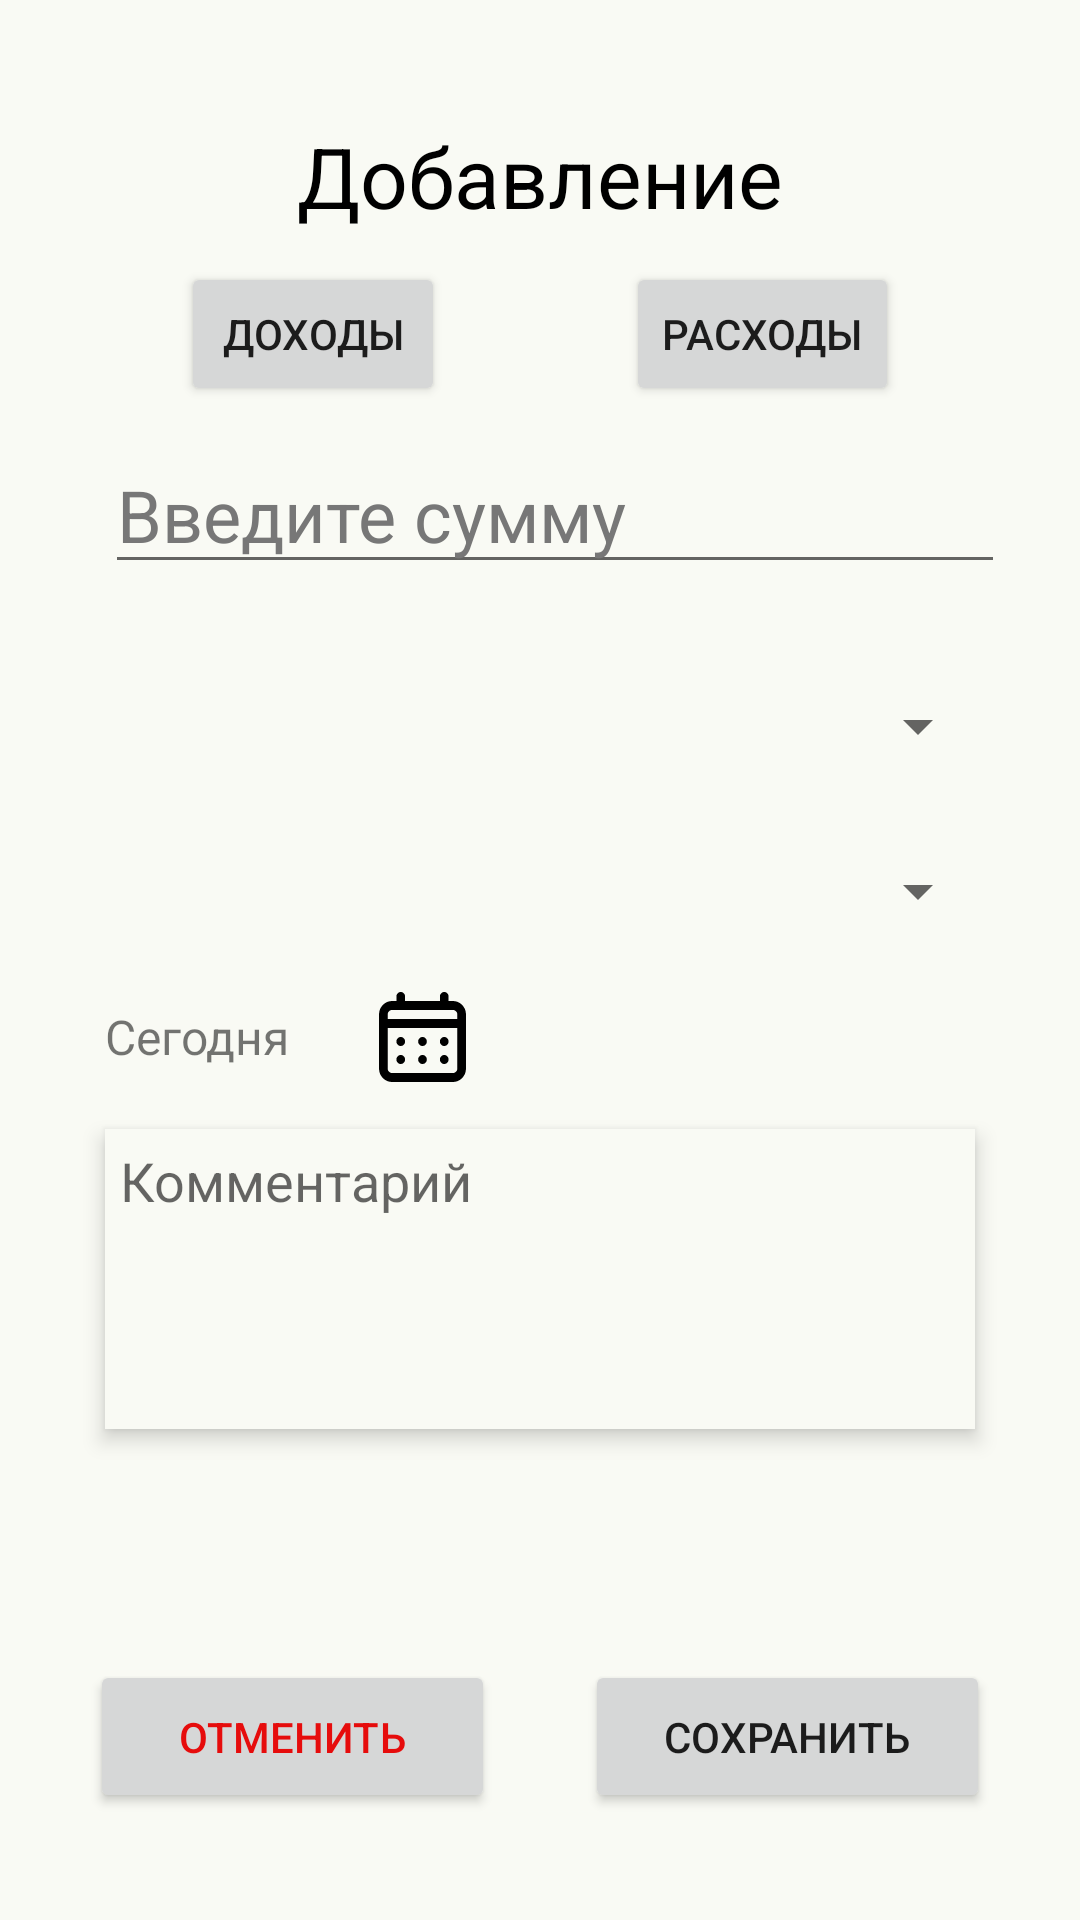

Layout XML and referenced resources for this Android screen:
<!-- AndroidManifest.xml: application theme Theme.MyCash.NoActionBar -->
<!-- res/layout/fragment_add_operation.xml -->
<?xml version="1.0" encoding="utf-8"?>
<layout xmlns:android="http://schemas.android.com/apk/res/android"
    xmlns:app="http://schemas.android.com/apk/res-auto"
    xmlns:tools="http://schemas.android.com/tools"
    android:elevation="1dp">

    <data>

    </data>

    <androidx.constraintlayout.widget.ConstraintLayout
        android:layout_width="match_parent"
        android:layout_height="match_parent"
        android:background="@color/background"
        tools:context=".ui.main.operation.AddOperationFragment">

        <TextView
            android:id="@+id/textViewAddOperation"
            android:layout_width="wrap_content"
            android:layout_height="wrap_content"
            android:layout_marginTop="40dp"
            android:maxLength="@integer/material_motion_duration_short_1"
            android:text="Добавление"
            android:textColor="@color/black"
            android:textSize="28sp"
            app:layout_constraintEnd_toEndOf="parent"
            app:layout_constraintStart_toStartOf="parent"
            app:layout_constraintTop_toTopOf="parent" />

        <Button
            android:id="@+id/spendingButton"
            android:layout_width="wrap_content"
            android:layout_height="wrap_content"
            android:text="Расходы"
            app:layout_constraintBottom_toBottomOf="@+id/incomeBtn"
            app:layout_constraintEnd_toEndOf="parent"
            app:layout_constraintHorizontal_bias="0.5"
            app:layout_constraintStart_toEndOf="@+id/incomeBtn"
            app:layout_constraintTop_toTopOf="@+id/incomeBtn"
            app:layout_constraintVertical_bias="0.0" />

        <Button
            android:id="@+id/incomeBtn"
            android:layout_width="wrap_content"
            android:layout_height="wrap_content"
            android:layout_marginTop="10dp"
            android:text="Доходы"
            app:layout_constraintEnd_toStartOf="@+id/spendingButton"
            app:layout_constraintHorizontal_bias="0.5"
            app:layout_constraintStart_toStartOf="parent"
            app:layout_constraintTop_toBottomOf="@+id/textViewAddOperation" />

        <ScrollView
            android:layout_width="0dp"
            android:layout_height="0dp"
            android:layout_marginTop="10dp"
            app:layout_constraintBottom_toBottomOf="parent"
            app:layout_constraintEnd_toEndOf="parent"
            app:layout_constraintHorizontal_bias="0.0"
            app:layout_constraintStart_toStartOf="parent"
            app:layout_constraintTop_toBottomOf="@+id/incomeBtn"
            app:layout_constraintVertical_bias="1.0">

            <androidx.constraintlayout.widget.ConstraintLayout
                android:layout_width="match_parent"
                android:layout_height="wrap_content"
                android:orientation="vertical">

                <EditText
                    android:id="@+id/editTextSum"
                    android:layout_width="0dp"
                    android:layout_height="wrap_content"
                    android:layout_marginStart="35dp"
                    android:layout_marginEnd="25dp"
                    android:autofillHints="Введите сумму"
                    android:ems="10"
                    android:hint="Введите сумму"
                    android:inputType="number"
                    android:maxLength="@integer/material_motion_duration_short_1"
                    android:textColor="@color/black"
                    android:textColorHint="@color/gray"
                    android:textSize="24sp"
                    app:layout_constraintEnd_toEndOf="parent"
                    app:layout_constraintStart_toStartOf="parent"
                    app:layout_constraintTop_toTopOf="parent" />


                <EditText
                    android:id="@+id/comment"
                    android:layout_width="0dp"
                    android:layout_height="100dp"
                    android:layout_marginStart="35dp"
                    android:layout_marginTop="20dp"
                    android:layout_marginEnd="35dp"
                    android:background="@color/background"
                    android:elevation="4dp"
                    android:gravity="top"
                    android:hint="Комментарий"
                    android:inputType="textMultiLine"
                    android:overScrollMode="always"
                    android:padding="5dp"
                    android:scrollbarStyle="insideInset"
                    android:scrollbars="vertical"
                    app:layout_constraintEnd_toEndOf="parent"
                    app:layout_constraintStart_toStartOf="parent"
                    app:layout_constraintTop_toBottomOf="@+id/textViewDay" />

                <Spinner
                    android:id="@+id/spinnerAccounts"
                    android:layout_width="0dp"
                    android:layout_height="35dp"
                    android:layout_marginStart="30dp"
                    android:layout_marginTop="30dp"
                    android:layout_marginEnd="30dp"
                    app:layout_constraintEnd_toEndOf="parent"
                    app:layout_constraintHorizontal_bias="0.444"
                    app:layout_constraintStart_toStartOf="parent"
                    app:layout_constraintTop_toBottomOf="@+id/editTextSum" />

                <Spinner
                    android:id="@+id/spinnerCategories"
                    android:layout_width="0dp"
                    android:layout_height="35dp"
                    android:layout_marginStart="30dp"
                    android:layout_marginTop="20dp"
                    android:layout_marginEnd="30dp"
                    app:layout_constraintEnd_toEndOf="parent"
                    app:layout_constraintStart_toStartOf="parent"
                    app:layout_constraintTop_toBottomOf="@+id/spinnerAccounts" />


                <TextView
                    android:id="@+id/textViewDay"
                    android:layout_width="wrap_content"
                    android:layout_height="wrap_content"
                    android:layout_marginStart="35dp"
                    android:layout_marginTop="20dp"
                    android:text="Сегодня"
                    android:textSize="16sp"
                    app:layout_constraintStart_toStartOf="parent"
                    app:layout_constraintTop_toBottomOf="@+id/spinnerCategories" />

                <TextView
                    android:id="@+id/textPhoto"
                    android:layout_width="0dp"
                    android:layout_height="wrap_content"
                    android:layout_marginStart="35dp"
                    android:layout_marginTop="20dp"
                    android:text="Фото"
                    android:textSize="20sp"
                    android:visibility="invisible"
                    app:layout_constraintStart_toStartOf="parent"
                    app:layout_constraintTop_toBottomOf="@+id/comment" />


                <Button
                    android:id="@+id/cancelButton"
                    android:layout_width="135dp"
                    android:layout_height="51dp"
                    android:layout_marginTop="10dp"
                    android:text="Отменить"
                    android:textColor="@color/redText"
                    app:layout_constraintEnd_toStartOf="@+id/saveButton"
                    app:layout_constraintHorizontal_bias="0.5"
                    app:layout_constraintStart_toStartOf="parent"
                    app:layout_constraintTop_toBottomOf="@+id/imageView" />

                <Button
                    android:id="@+id/saveButton"
                    android:layout_width="135dp"
                    android:layout_height="51dp"
                    android:text="Сохранить"
                    app:layout_constraintBottom_toBottomOf="@+id/cancelButton"
                    app:layout_constraintEnd_toEndOf="parent"
                    app:layout_constraintHorizontal_bias="0.5"
                    app:layout_constraintStart_toEndOf="@+id/cancelButton"
                    app:layout_constraintTop_toTopOf="@+id/cancelButton"
                    app:layout_constraintVertical_bias="0.0" />

                <ImageButton
                    android:id="@+id/dateButton"
                    android:layout_width="wrap_content"
                    android:layout_height="wrap_content"
                    android:layout_marginStart="30dp"
                    android:background="@color/background"
                    app:layout_constraintBottom_toBottomOf="@+id/textViewDay"
                    app:layout_constraintStart_toEndOf="@+id/textViewDay"
                    app:layout_constraintTop_toTopOf="@+id/textViewDay"
                    app:srcCompat="@drawable/calendar"
                    app:tint="@color/textview_colors" />

                <ImageButton
                    android:id="@+id/photoBtn"
                    android:layout_width="wrap_content"
                    android:layout_height="wrap_content"
                    android:layout_marginStart="20dp"
                    android:background="@color/background"
                    android:visibility="invisible"
                    app:layout_constraintBottom_toBottomOf="@+id/textPhoto"
                    app:layout_constraintStart_toEndOf="@+id/textPhoto"
                    app:layout_constraintTop_toTopOf="@+id/textPhoto"
                    app:srcCompat="@drawable/add_photo"
                    app:tint="@color/textview_colors" />

                <ImageView
                    android:id="@+id/imageView"
                    android:layout_width="100dp"
                    android:layout_height="wrap_content"
                    android:layout_marginStart="35dp"
                    android:layout_marginTop="20dp"
                    app:layout_constraintStart_toStartOf="parent"
                    app:layout_constraintTop_toBottomOf="@+id/textPhoto" />

            </androidx.constraintlayout.widget.ConstraintLayout>
        </ScrollView>

    </androidx.constraintlayout.widget.ConstraintLayout>
</layout>
<!-- resources referenced by this layout -->
<resources>
  <color name="background">#F9FAF4</color>
  <color name="black">#FF000000</color>
  <color name="gray">#777777</color>
  <color name="redText">#E60C0C</color>
  <!-- drawable add_photo (drawable) -->
  <vector android:height="35dp" android:tint="#000000"
      android:viewportHeight="24" android:viewportWidth="24"
      android:width="35dp" xmlns:android="http://schemas.android.com/apk/res/android">
      <path android:fillColor="@android:color/white" android:pathData="M19,7v2.99s-1.99,0.01 -2,0L17,7h-3s0.01,-1.99 0,-2h3L17,2h2v3h3v2h-3zM16,11L16,8h-3L13,5L5,5c-1.1,0 -2,0.9 -2,2v12c0,1.1 0.9,2 2,2h12c1.1,0 2,-0.9 2,-2v-8h-3zM5,19l3,-4 2,3 3,-4 4,5L5,19z"/>
  </vector>
  <!-- drawable calendar: vector/xml drawable (drawable, 3492 chars, omitted) -->
  <style name="Theme.MyCash.NoActionBar">
          <item name="windowActionBar">false</item>
          <item name="windowNoTitle">true</item>
      </style>
</resources>
